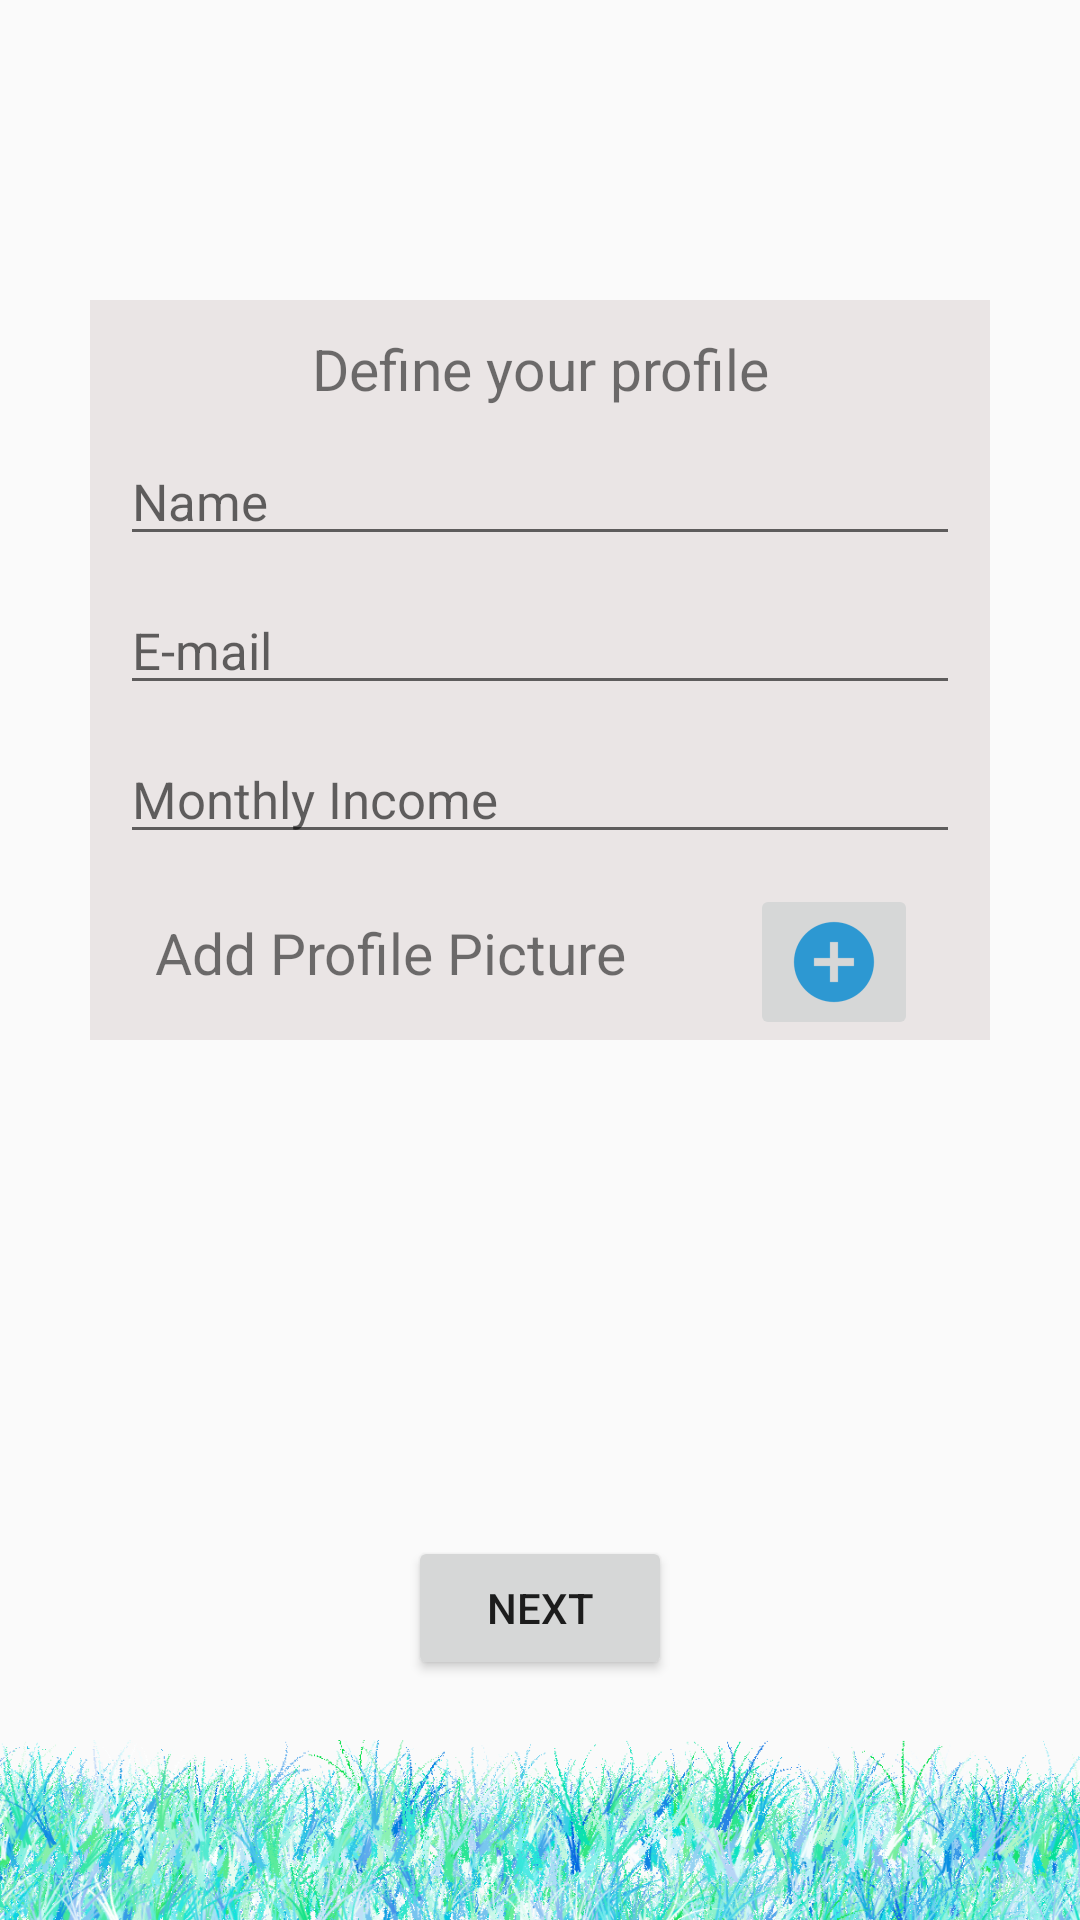

Produce the Android XML layout that renders to this screen, including the resource entries it uses.
<!-- AndroidManifest.xml: application theme AppTheme -->
<!-- res/layout/activity_add_user_info.xml -->
<?xml version="1.0" encoding="utf-8"?>
<RelativeLayout xmlns:android="http://schemas.android.com/apk/res/android"
    xmlns:app="http://schemas.android.com/apk/res-auto"
    xmlns:tools="http://schemas.android.com/tools"
    android:layout_width="match_parent"
    android:layout_height="match_parent"
    tools:context="com.PocketPal.pocketpal.AddUserInfoActivity">

    <LinearLayout
        android:id="@+id/user_data_layout"
        android:layout_width="match_parent"
        android:layout_height="wrap_content"
        android:orientation="vertical"
        android:background="#EAE5E5"
        android:layout_marginLeft="30dp"
        android:layout_marginRight="30dp"
        android:layout_marginTop="100dp"
        android:visibility="visible">

        <TextView
            android:layout_width="match_parent"
            android:layout_height="wrap_content"
            android:text="Define your profile"
            android:textSize="19sp"
            android:textAlignment="center"
            android:layout_marginTop="10dp"/>
        <EditText
            android:id="@+id/name"
            android:layout_width="match_parent"
            android:layout_height="wrap_content"
            android:hint="Name"
            android:inputType="textPersonName"
            android:layout_marginLeft="10dp"
            android:layout_marginRight="10dp"
            android:layout_marginTop="10dp"
            android:textSize="17sp"/>

        <EditText
            android:id="@+id/email"
            android:layout_width="match_parent"
            android:layout_height="wrap_content"
            android:layout_below="@+id/name"
            android:ems="10"
            android:hint="E-mail"
            android:inputType="textEmailAddress"
            android:layout_marginTop="10dp"
            android:layout_marginLeft="10dp"
            android:layout_marginRight="10dp"
            android:textSize="17sp"/>

        <EditText
            android:id="@+id/income"
            android:layout_width="match_parent"
            android:layout_height="wrap_content"
            android:layout_alignStart="@+id/email"
            android:layout_below="@+id/email"
            android:ems="10"
            android:hint="Monthly Income"
            android:inputType="numberDecimal"
            android:layout_marginTop="10dp"
            android:layout_marginLeft="10dp"
            android:layout_marginRight="10dp"
            android:layout_marginBottom="10dp"
            android:textSize="17sp"/>
        <RelativeLayout
            android:layout_width="match_parent"
            android:layout_height="wrap_content">
        <TextView
            android:layout_width="200dp"
            android:layout_height="wrap_content"
            android:text="Add Profile Picture"
            android:textSize="19sp"
            android:textAlignment="center"
            android:layout_marginTop="10dp"/>
        <ImageButton
            android:id="@+id/imageButton2"
            android:layout_width="wrap_content"
            android:layout_height="wrap_content"
            android:layout_marginLeft="220dp"
            app:srcCompat="@drawable/ic_add_item" />
        </RelativeLayout>

    </LinearLayout>

    <LinearLayout
        android:id="@+id/budget_define_layout"
        android:layout_width="match_parent"
        android:layout_height="wrap_content"
        android:orientation="vertical"
        android:background="#EAE5E5"
        android:layout_marginLeft="30dp"
        android:layout_marginRight="30dp"
        android:visibility="invisible"
        android:layout_alignTop="@+id/user_data_layout"
        android:layout_alignStart="@+id/user_data_layout">

        <TextView
            android:layout_width="match_parent"
            android:layout_height="wrap_content"
            android:text="Define your budget"
            android:textSize="19sp"
            android:textAlignment="center"
            android:layout_marginTop="10dp"/>

        <EditText
            android:id="@+id/groceries"
            android:layout_width="match_parent"
            android:layout_height="wrap_content"
            android:layout_below="@+id/splash_icon"
            android:layout_marginLeft="20dp"
            android:layout_marginRight="20dp"
            android:layout_marginTop="10dp"
            android:hint="Groceries"
            android:inputType="numberDecimal"
            android:textSize="17sp" />
        <EditText
            android:id="@+id/insurances"
            android:layout_width="match_parent"
            android:layout_height="wrap_content"
            android:layout_below="@+id/splash_icon"
            android:layout_marginLeft="20dp"
            android:layout_marginRight="20dp"
            android:layout_marginTop="10dp"
            android:hint="Insurances"
            android:inputType="numberDecimal"
            android:textSize="17sp" />
        <EditText
            android:id="@+id/phone"
            android:layout_width="match_parent"
            android:layout_height="wrap_content"
            android:layout_below="@+id/splash_icon"
            android:layout_marginLeft="20dp"
            android:layout_marginRight="20dp"
            android:layout_marginTop="10dp"
            android:hint="Phone Bill"
            android:inputType="numberDecimal"
            android:textSize="17sp" />
        <EditText
            android:id="@+id/rent"
            android:layout_width="match_parent"
            android:layout_height="wrap_content"
            android:layout_below="@+id/splash_icon"
            android:layout_marginLeft="20dp"
            android:layout_marginRight="20dp"
            android:layout_marginTop="10dp"
            android:hint="Rent"
            android:inputType="numberDecimal"
            android:textSize="17sp" />
        <EditText
            android:id="@+id/eat"
            android:layout_width="match_parent"
            android:layout_height="wrap_content"
            android:layout_below="@+id/splash_icon"
            android:layout_marginLeft="20dp"
            android:layout_marginRight="20dp"
            android:layout_marginTop="10dp"
            android:hint="Eating Out"
            android:inputType="numberDecimal"
            android:textSize="17sp" />
        <EditText
            android:id="@+id/shop"
            android:layout_width="match_parent"
            android:layout_height="wrap_content"
            android:layout_below="@+id/splash_icon"
            android:layout_marginLeft="20dp"
            android:layout_marginRight="20dp"
            android:layout_marginTop="10dp"
            android:hint="Shopping"
            android:inputType="numberDecimal"
            android:textSize="17sp" />
        <EditText
            android:id="@+id/misc"
            android:layout_width="match_parent"
            android:layout_height="wrap_content"
            android:layout_below="@+id/splash_icon"
            android:layout_marginLeft="20dp"
            android:layout_marginRight="20dp"
            android:layout_marginTop="10dp"
            android:hint="Miscellaneous"
            android:inputType="numberDecimal"
            android:textSize="17sp"
            android:layout_marginBottom="10dp"/>

    </LinearLayout>

    <ImageView
        android:id="@+id/splash_bottom_grass"
        android:layout_width="match_parent"
        android:layout_height="60dp"
        android:src="@drawable/splash_bottom_grass_2"
        android:layout_alignParentBottom="true"
        android:scaleType="centerCrop"/>
    <Button
        android:id="@+id/gobtn"
        android:layout_width="wrap_content"
        android:layout_height="wrap_content"
        android:layout_above="@id/splash_bottom_grass"
        android:layout_centerHorizontal="true"
        android:layout_marginBottom="20dp"
        android:text="NEXT"/>

</RelativeLayout>
<!-- resources referenced by this layout -->
<resources>
  <!-- drawable ic_add_item: png bitmap (drawable-hdpi, 849 bytes) -->
  <!-- drawable splash_bottom_grass_2: png bitmap (drawable-xhdpi, 610333 bytes) -->
  <style name="AppTheme" parent="Theme.AppCompat.Light.DarkActionBar">
          
          <item name="colorPrimary">@color/colorPrimary</item>
          <item name="colorPrimaryDark">@color/colorPrimaryDark</item>
          <item name="colorAccent">@color/colorAccent</item>
      </style>
  <color name="colorPrimary">#00897B</color>
  <color name="colorPrimaryDark">#00796b</color>
  <color name="colorAccent">#0288D1</color>
</resources>
